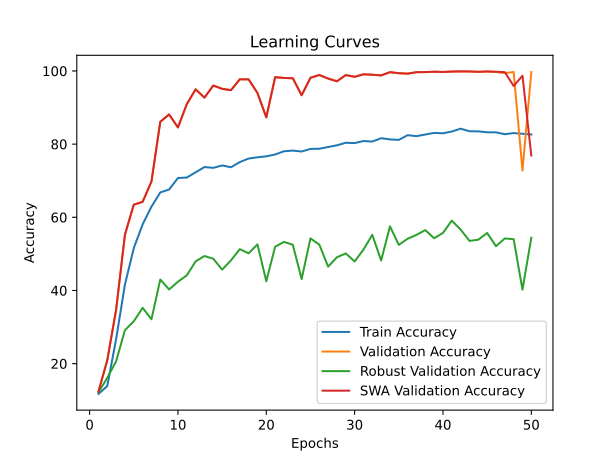

Data behind this chart, as committed beside it:
time; train_accuracy; train_loss; valid_accuracy; valid_loss; valid_accuracy_robust; valid_accuracy_swa; valid_accuracy_robust_swa
227,6349; 11,7037; 2,3068; 12,3650; 2,2824; 12,1379; 12,3650; 12,1379
466,1017; 13,8775; 2,3339; 20,9400; 2,1723; 16,1207; 20,9400; 16,1207
581,2651; 26,7125; 2,1775; 34,7300; 1,7318; 20,6379; 34,7300; 20,6379
724,9564; 41,6325; 1,9506; 55,2650; 1,5504; 29,1552; 55,2650; 29,1552
949,7616; 51,5650; 1,7921; 63,4500; 1,2688; 31,5690; 63,4500; 31,5690
1179,2067; 58,0613; 1,6812; 64,2250; 1,3032; 35,2586; 64,2250; 35,2586
1418,8510; 62,9025; 1,5909; 69,7700; 1,1922; 32,1207; 69,7700; 32,1207
1540,5738; 66,7975; 1,5130; 86,1150; 0,9275; 43,0000; 86,1150; 43,0000
1663,6122; 67,5987; 1,4817; 88,1100; 0,8150; 40,2759; 88,1100; 40,2759
1889,8708; 70,7537; 1,4208; 84,5700; 0,9424; 42,3966; 84,5700; 42,3966
2114,9030; 70,8637; 1,4081; 90,9250; 0,8669; 44,1379; 90,9250; 44,1379
2351,0216; 72,2963; 1,3769; 94,9850; 0,6801; 47,9483; 94,9850; 47,9483
2501,8923; 73,7350; 1,3615; 92,7150; 0,6139; 49,4138; 92,7150; 49,4138
2606,8582; 73,5200; 1,3517; 96,0250; 0,6871; 48,6724; 96,0250; 48,6724
2824,5484; 74,1737; 1,3411; 95,1150; 0,6517; 45,6897; 95,1150; 45,6897
3046,7578; 73,6838; 1,3424; 94,7500; 0,7221; 48,2241; 94,7500; 48,2241
3272,4834; 75,0950; 1,3104; 97,7250; 0,6117; 51,2931; 97,7250; 51,2931
3476,2581; 76,0637; 1,2940; 97,6950; 0,5691; 50,1552; 97,6950; 50,1552
3585,4901; 76,4087; 1,2911; 93,9900; 0,6472; 52,6034; 93,9900; 52,6034
3797,9482; 76,6675; 1,3001; 87,3100; 1,1559; 42,5172; 87,3100; 42,5172
4016,1512; 77,1737; 1,2709; 98,2950; 0,5685; 51,9483; 98,2950; 51,9483
4243,9394; 78,0537; 1,2648; 98,0950; 0,5213; 53,2759; 98,0950; 53,2759
4458,6392; 78,2362; 1,2453; 98,0000; 0,5284; 52,5000; 98,0000; 52,5000
4564,6895; 77,9838; 1,2660; 93,3650; 0,7744; 43,1207; 93,3650; 43,1207
4775,1081; 78,6937; 1,2473; 98,1300; 0,5689; 54,2414; 98,1300; 54,2414
4990,7045; 78,7412; 1,2366; 98,9000; 0,5060; 52,5345; 98,9000; 52,5345
5216,3990; 79,2188; 1,2375; 97,9250; 0,5884; 46,5172; 97,9250; 46,5172
5436,6510; 79,6813; 1,2320; 97,1850; 0,4950; 49,0862; 97,1850; 49,0862
5551,5009; 80,3825; 1,2095; 98,8800; 0,5481; 50,1207; 98,8800; 50,1207
5689,0360; 80,2812; 1,2204; 98,4050; 0,5996; 47,9310; 98,4050; 47,9310
5903,4901; 80,8525; 1,2057; 99,0900; 0,5041; 51,1897; 99,0900; 51,1897
6121,8361; 80,7025; 1,2180; 98,9700; 0,6072; 55,2069; 98,9700; 55,2069
6346,1900; 81,6238; 1,1874; 98,7850; 0,5206; 48,1897; 98,7850; 48,1897
6492,5830; 81,2938; 1,2000; 99,6650; 0,3944; 57,5172; 99,6650; 57,5172
6602,5137; 81,1663; 1,1944; 99,3900; 0,4071; 52,4655; 99,3900; 52,4655
6820,3228; 82,4475; 1,1733; 99,2650; 0,4739; 54,1379; 99,2650; 54,1379
7043,5862; 82,1800; 1,1816; 99,6650; 0,3928; 55,1897; 99,6650; 55,1897
7284,6070; 82,6312; 1,1718; 99,6900; 0,5268; 56,5000; 99,6900; 56,5000
7479,0085; 83,0662; 1,1602; 99,8000; 0,4496; 54,2586; 99,8000; 54,2586
7599,2601; 82,9688; 1,1664; 99,7250; 0,4113; 55,7414; 99,7250; 55,7414
7730,8015; 83,4513; 1,1595; 99,8450; 0,4902; 59,0862; 99,8450; 59,0862
7975,0719; 84,2225; 1,1513; 99,8750; 0,4959; 56,6379; 99,8750; 56,6379
8229,9437; 83,5212; 1,1556; 99,8200; 0,4872; 53,5517; 99,8750; 56,3448
8490,5020; 83,4912; 1,1542; 99,7900; 0,4648; 53,8793; 99,7700; 54,7586
8633,5972; 83,2375; 1,1599; 99,8500; 0,4850; 55,7069; 99,8600; 54,5172
8827,8133; 83,2138; 1,1651; 99,7250; 0,4967; 52,1034; 99,7950; 51,5345
9072,1671; 82,7113; 1,1694; 99,4150; 0,4885; 54,2241; 99,6700; 54,2586
9324,2751; 83,0187; 1,1687; 99,7050; 0,4199; 54,0172; 95,9000; 47,1379
9545,9010; 82,8312; 1,1691; 72,7750; 0,7367; 40,2241; 98,6900; 49,3448
9683,9888; 82,6338; 1,1771; 99,7050; 0,6131; 54,4310; 76,8900; 35,0000
